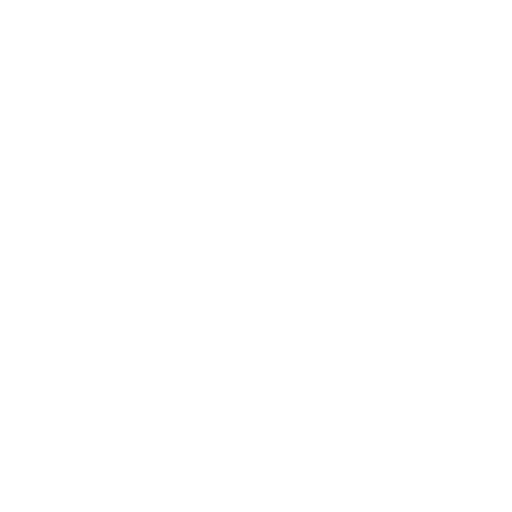
t = 0.00 s
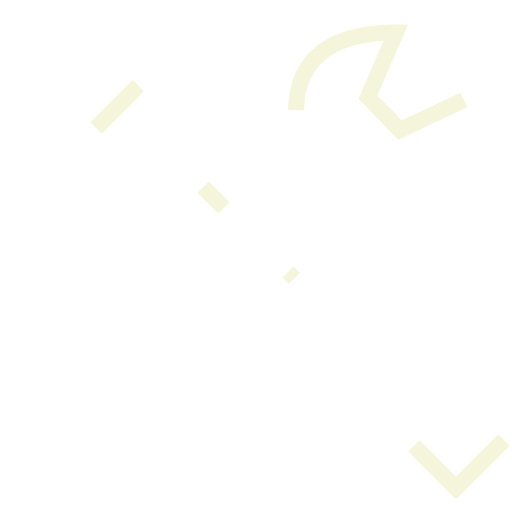
t = 0.59 s
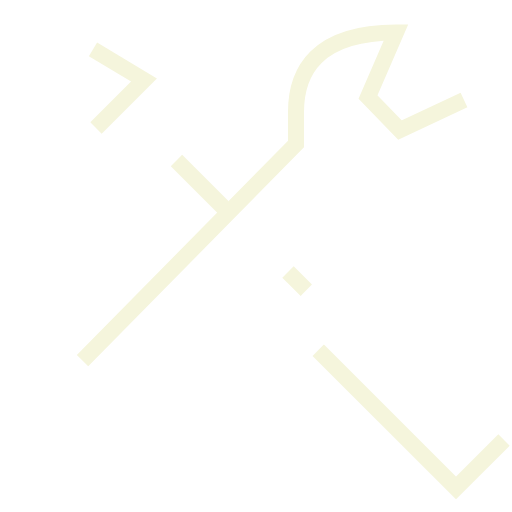
t = 1.18 s
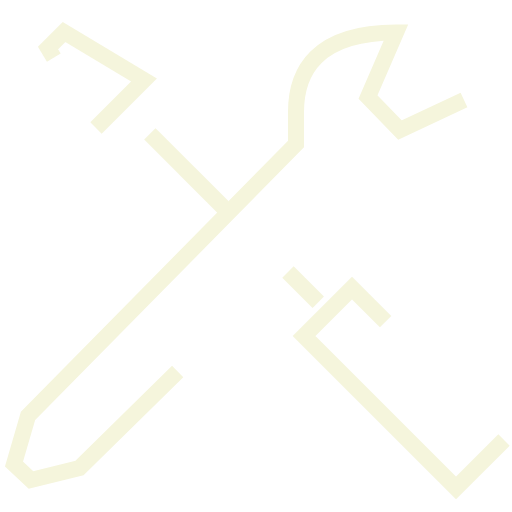
t = 1.76 s
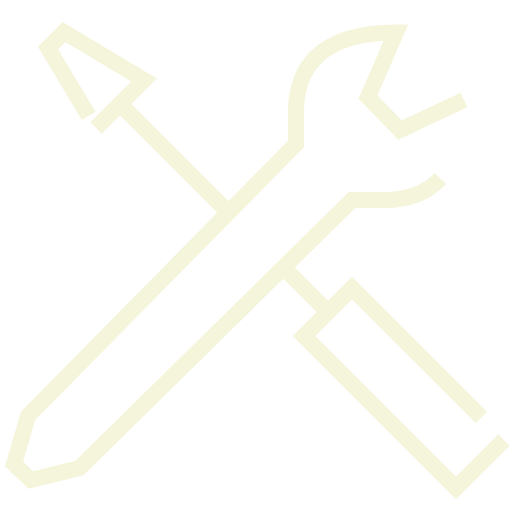
t = 2.35 s
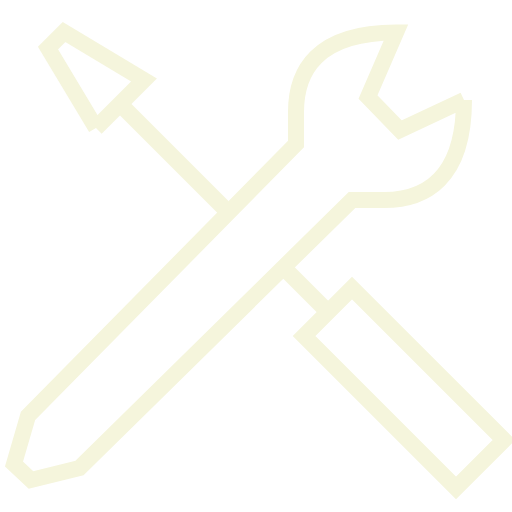
t = 2.50 s

The animated SVG that drew these frames (rendered in a browser with its animation timeline set to each time). Animation: 2 CSS @keyframes rules; one cycle of 2.50 s.

            <svg version="1.1" id="5b0f0ae4bb6d2" xmlns="http://www.w3.org/2000/svg" xmlns:xlink="http://www.w3.org/1999/xlink" x="0px" y="0px" width="64px" height="64px" viewBox="0 0 64 64" enable-background="new 0 0 64 64" xml:space="preserve" >
                <g>
                    <path fill="none" stroke="#F5F5DC" stroke-width="2" stroke-miterlimit="10" d="M36,34L41,39"  class="svg-service_0"></path>
                    <path transform="matrix(-0.7071 0.7071 -0.7071 -0.7071 120.5036 47.0858)" fill="none" stroke="#F5F5DC" stroke-width="2" stroke-miterlimit="10" width="8.485" height="26.87" d="M46.257 35.065 L54.742 35.065 L54.742 61.935 L46.257 61.935 Z"  class="svg-service_1"></path>
                    <path fill="none" stroke="#F5F5DC" stroke-width="2" stroke-miterlimit="10" d="M12,16L18,10L8,4L6,6Z"  class="svg-service_2"></path>
                    <path fill="none" stroke="#F5F5DC" stroke-width="2" stroke-miterlimit="10" d="M28,26L15,13"  class="svg-service_3"></path>
                    <path fill="none" stroke="#F5F5DC" stroke-width="2" stroke-miterlimit="10" d="M58,12.5l-8,3.75l-4-4.125l3.5-8.062l0,0  C39.5,4.062,37,9,37,14v4L3.5,52l-1.75,6l2.125,2l6.062-1.5L44,25h4C53,25,58,22.5,58,12.5L58,12.5z"  class="svg-service_4"></path>
                </g>


<style>
.svg-service_0 {
    stroke-dasharray: 8 10;
    stroke-dashoffset: 9;
    animation: svg-service_draw 2500ms linear 0ms forwards;
}

.svg-service_1 {
    stroke-dasharray: 71 73;
    stroke-dashoffset: 72;
    animation: svg-service_draw 2500ms linear 0ms forwards;
}

.svg-service_2 {
    stroke-dasharray: 35 37;
    stroke-dashoffset: 36;
    animation: svg-service_draw 2500ms linear 0ms forwards;
}

.svg-service_3 {
    stroke-dasharray: 19 21;
    stroke-dashoffset: 20;
    animation: svg-service_draw 2500ms linear 0ms forwards;
}

.svg-service_4 {
    stroke-dasharray: 179 181;
    stroke-dashoffset: 180;
    animation: svg-service_draw 2500ms linear 0ms forwards;
}

@keyframes svg-service_draw {
    100% {
        stroke-dashoffset: 0;
    }
}

@keyframes svg-service_fade {
    0% {
        stroke-opacity: 1;
    }
    94.02985074626866% {
        stroke-opacity: 1;
    }
    100% {
        stroke-opacity: 0;
    }
}

</style>
</svg>